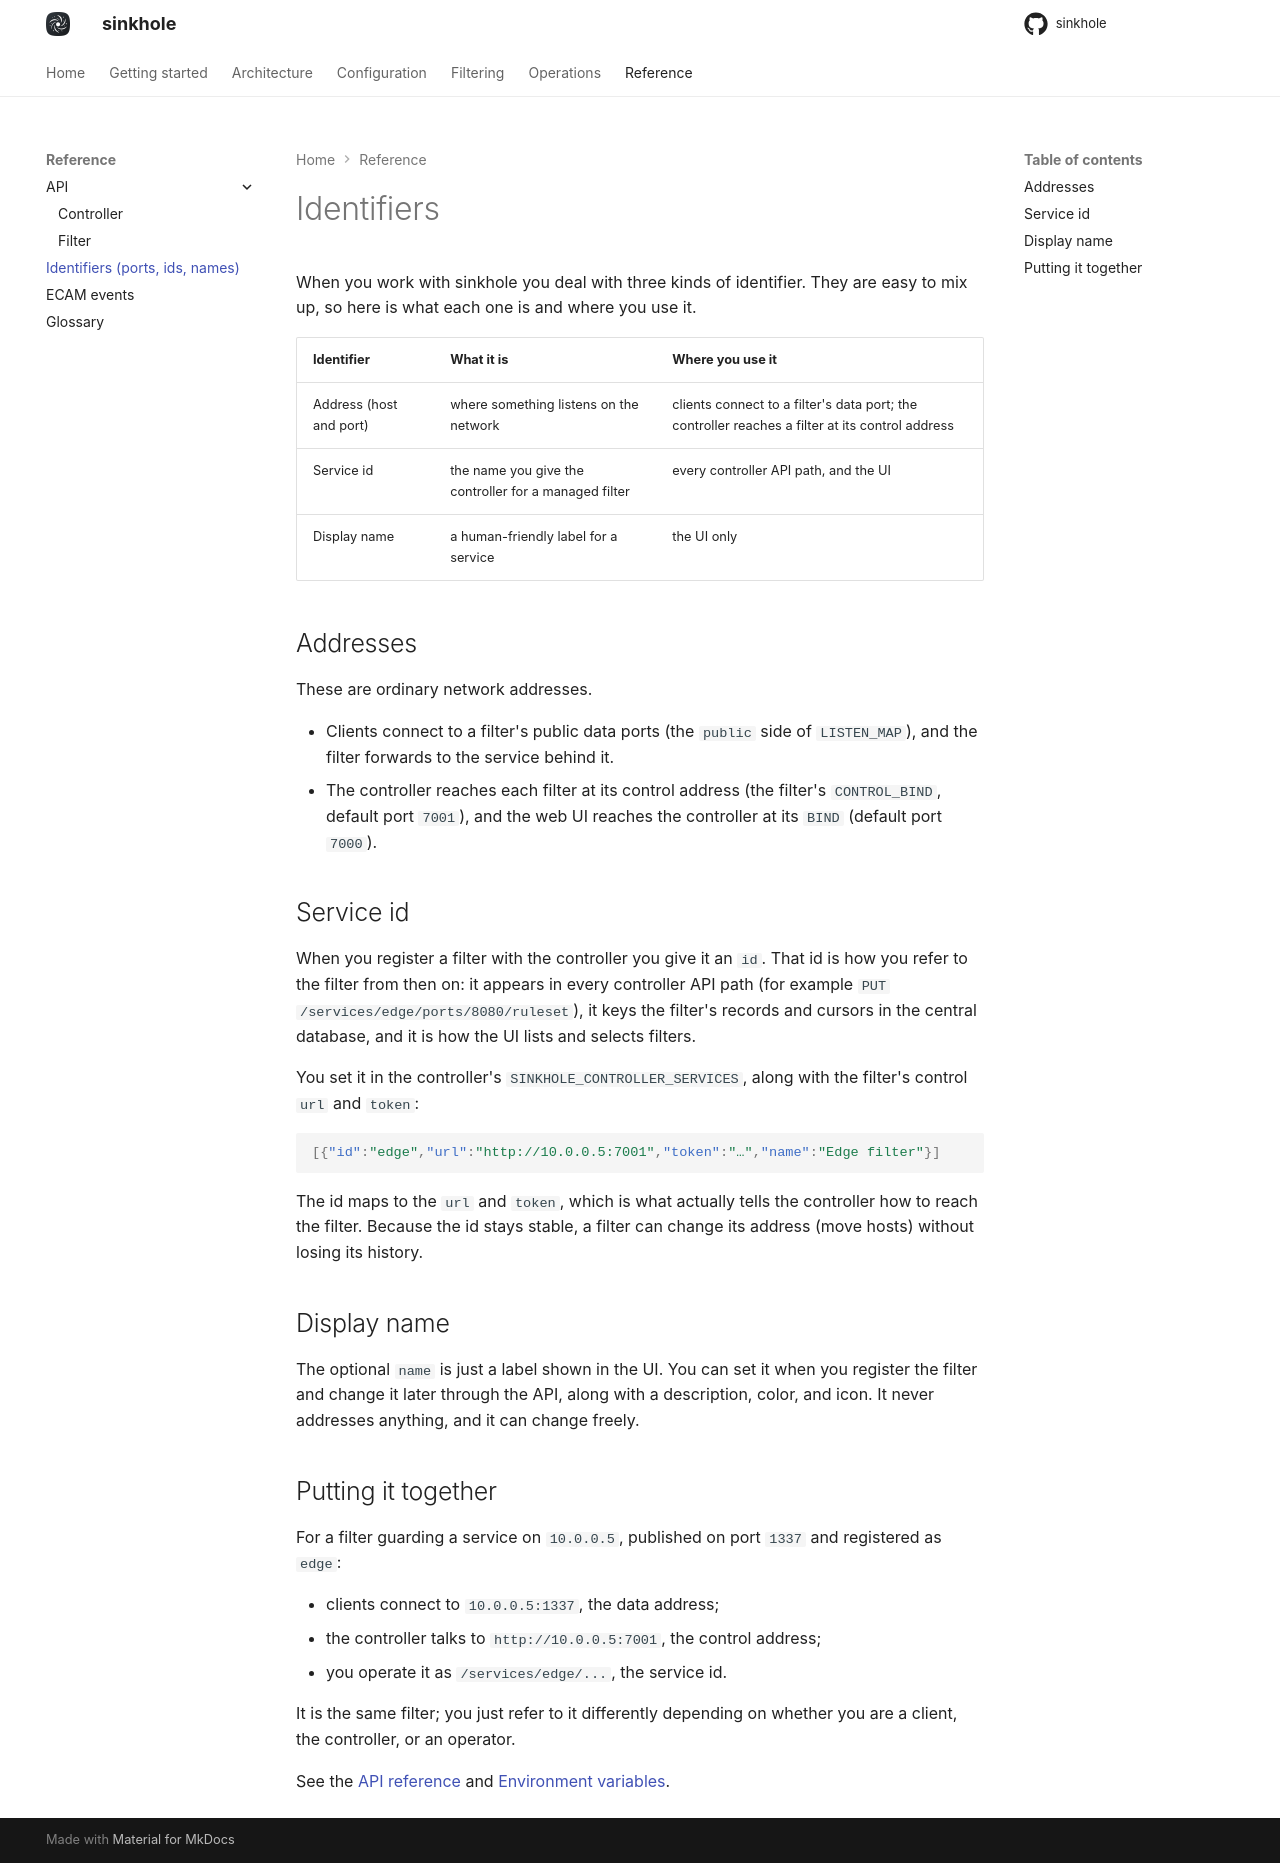

repository: s1nkh0le/sinkhole · page: reference/identifiers/index.html · generator: mkdocs

# Identifiers

When you work with sinkhole you deal with three kinds of identifier. They are easy to mix up, so here is what each one is and where you use it.

| Identifier | What it is | Where you use it |
|---|---|---|
| Address (host and port) | where something listens on the network | clients connect to a filter's data port; the controller reaches a filter at its control address |
| Service id | the name you give the controller for a managed filter | every controller API path, and the UI |
| Display name | a human-friendly label for a service | the UI only |

## Addresses

These are ordinary network addresses.

- Clients connect to a filter's public data ports (the `public` side of `LISTEN_MAP`), and the filter forwards to the service behind it.
- The controller reaches each filter at its control address (the filter's `CONTROL_BIND`, default port `7001`), and the web UI reaches the controller at its `BIND` (default port `7000`).

## Service id

When you register a filter with the controller you give it an `id`. That id is how you refer to the filter from then on: it appears in every controller API path (for example `PUT /services/edge/ports/8080/ruleset`), it keys the filter's records and cursors in the central database, and it is how the UI lists and selects filters.

You set it in the controller's `SINKHOLE_CONTROLLER_SERVICES`, along with the filter's control `url` and `token`:

```json
[{"id":"edge","url":"http://10.0.0.5:7001","token":"…","name":"Edge filter"}]
```

The id maps to the `url` and `token`, which is what actually tells the controller how to reach the filter. Because the id stays stable, a filter can change its address (move hosts) without losing its history.

## Display name

The optional `name` is just a label shown in the UI. You can set it when you register the filter and change it later through the API, along with a description, color, and icon. It never addresses anything, and it can change freely.

## Putting it together

For a filter guarding a service on `10.0.0.5`, published on port `1337` and registered as `edge`:

- clients connect to `10.0.0.5:1337`, the data address;
- the controller talks to `http://10.0.0.5:7001`, the control address;
- you operate it as `/services/edge/...`, the service id.

It is the same filter; you just refer to it differently depending on whether you are a client, the controller, or an operator.

See the [API reference](../pages/reference/swagger/index.md) and [Environment variables](../configuration/env.md).
